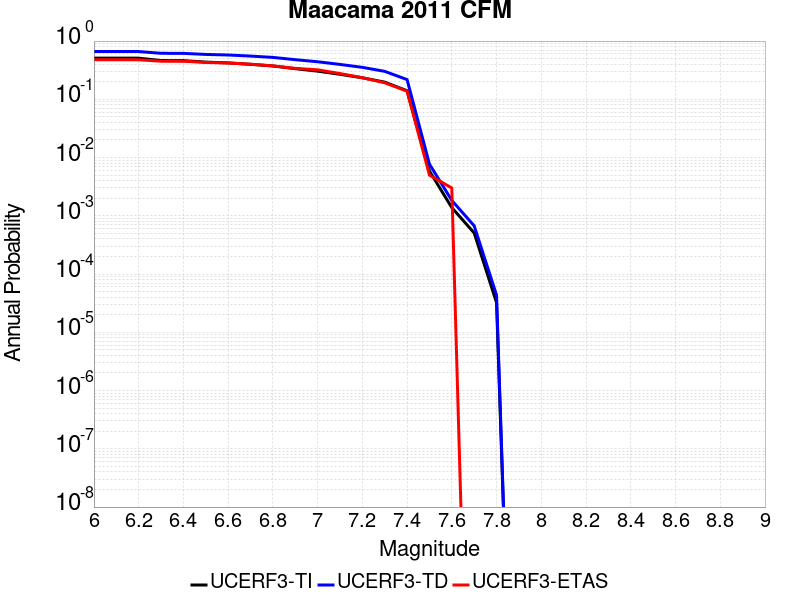

The file beside this chart, header and first rows:
Magnitude, UCERF3-TI Prob, UCERF3-TD Prob, UCERF3-ETAS Prob
6.0, 0.5103, 0.6621, 0.478
6.1, 0.5103, 0.6621, 0.478
6.2, 0.5084, 0.6603, 0.477
6.3, 0.4631, 0.6166, 0.451
6.4, 0.4614, 0.615, 0.451
6.5, 0.4353, 0.5896, 0.429
6.6, 0.4219, 0.5764, 0.42
6.7, 0.3984, 0.5527, 0.401
6.8, 0.3738, 0.5242, 0.375
6.9, 0.3357, 0.4791, 0.34
7.0, 0.3046, 0.4415, 0.321
7.1, 0.2688, 0.3972, 0.277
7.2, 0.2343, 0.3538, 0.235
7.3, 0.1972, 0.3019, 0.192
7.4, 0.1404, 0.2181, 0.138
7.5, 0.005875, 0.007715, 0.005
7.6, 0.001384, 0.001837, 0.003
7.7, 5.0745334E-4, 6.7371584E-4, 0.0
7.8, 3.2318534E-5, 4.3525677E-5, 0.0
